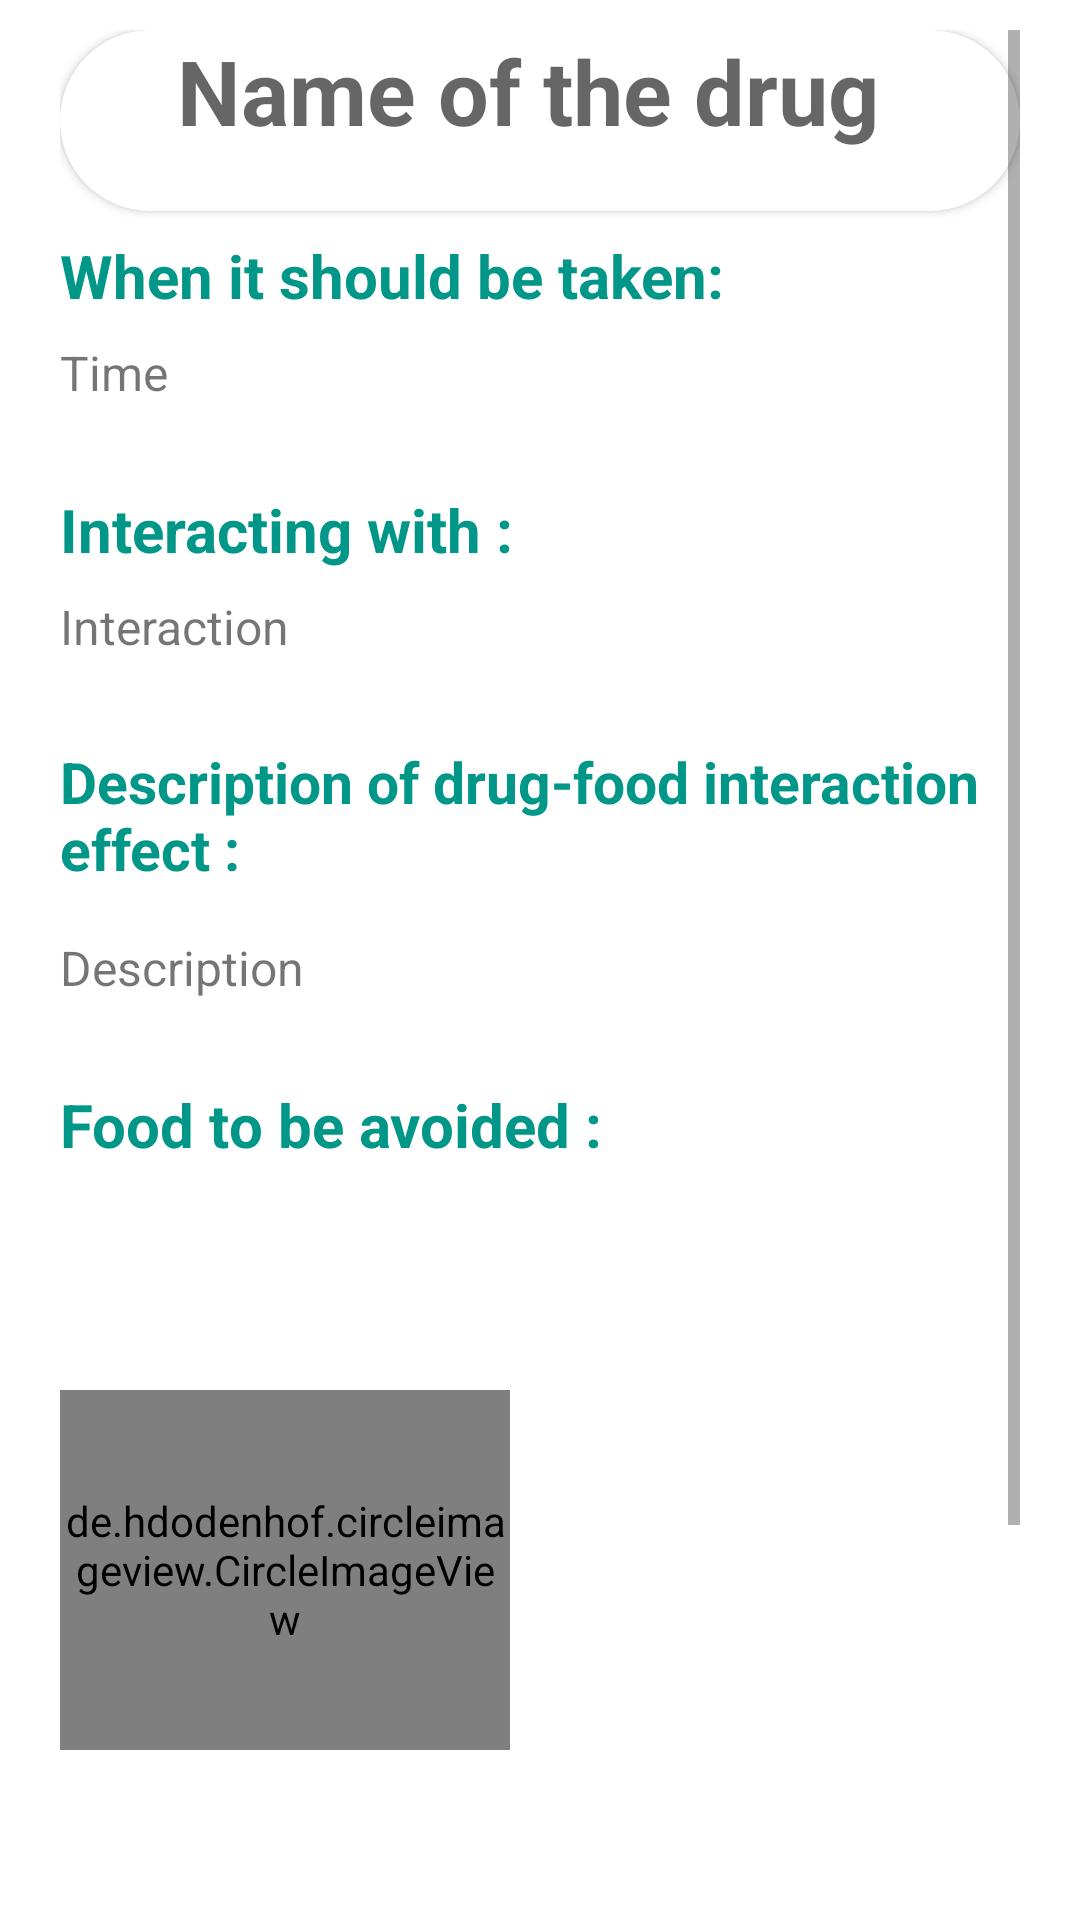

Write the Android layout XML for this screen, with the resource values it uses.
<!-- AndroidManifest.xml: application theme AppTheme -->
<!-- res/layout/activity_secondactivity.xml -->
<?xml version="1.0" encoding="utf-8"?>
<ScrollView xmlns:android="http://schemas.android.com/apk/res/android"
    xmlns:app="http://schemas.android.com/apk/res-auto"
    xmlns:tools="http://schemas.android.com/tools"
    android:id="@+id/linearLayout"
    android:layout_width="match_parent"
    android:layout_height="match_parent"
    android:background="@color/cardview_light_background"
    android:backgroundTint="@android:color/background_light"
    tools:context=".secondactivity"
    android:paddingBottom="20dp"
    android:paddingTop="10dp"
    android:paddingEnd="20dp"
    android:paddingStart="20dp"
    android:orientation="vertical">
    <LinearLayout
        android:layout_width="match_parent"
        android:layout_height="match_parent"
        android:orientation="vertical">
    <androidx.cardview.widget.CardView
        android:layout_width="match_parent"
        android:layout_height="wrap_content"
        android:elevation="50sp"
        android:paddingTop="20dp"
        app:cardCornerRadius="30dp">
    <TextView
        android:id="@+id/Name"
        android:layout_width="match_parent"
        android:layout_height="wrap_content"
        android:paddingBottom="20dp"
        android:layout_marginEnd="8dp"
        android:hint="Name of the drug"
        android:textAlignment="center"
        android:textAppearance="@style/TextAppearance.AppCompat.Body1"
        android:textColor="#009688"
        android:textSize="30sp"
        android:textStyle="bold" />
    </androidx.cardview.widget.CardView>
    <TextView
        android:id="@+id/Time"
        android:layout_width="match_parent"
        android:layout_height="wrap_content"
        android:layout_marginTop="8dp"
        android:layout_marginEnd="8dp"
        android:ems="10"
        android:textColor="#009688"
        android:inputType="none"
        android:text="When it should be taken:"
        android:textAlignment="viewStart"
        android:textSize="20sp"
        android:textStyle="bold" />
    <TextView
        android:id="@+id/Time_Taken"
        android:layout_width="match_parent"
        android:layout_height="wrap_content"
        android:layout_marginTop="8dp"
        android:inputType="none"
        android:paddingBottom="20dp"
        android:text="Time"
        android:textSize="16sp" />
    <TextView
        android:id="@+id/interact"
        android:layout_width="match_parent"
        android:layout_height="wrap_content"
        android:layout_marginTop="8dp"
        android:inputType="none"
        android:textColor="#009688"
        android:text="Interacting with :"
        android:textSize="20sp"
        android:textStyle="bold" />
    <TextView
        android:id="@+id/Interaction"
        android:layout_width="match_parent"
        android:layout_height="wrap_content"
        android:layout_marginTop="8dp"
        android:inputType="none"
        android:paddingBottom="20dp"
        android:text="Interaction"
        android:textAlignment="viewStart"
        android:textSize="16sp" />
    <TextView
        android:id="@+id/describe"
        android:layout_width="match_parent"
        android:layout_height="wrap_content"
        android:layout_marginTop="8dp"
        android:ems="10"
        android:textColor="#009688"
        android:text="Description of drug-food interaction effect :"
        android:textSize="19sp"
        android:textStyle="bold" />
    <TextView
        android:id="@+id/Description"
        android:layout_width="match_parent"
        android:layout_height="wrap_content"
        android:layout_marginTop="16dp"
        android:layout_marginBottom="8dp"
        android:inputType="none"
        android:paddingBottom="20dp"
        android:text="Description"
        android:textAlignment="viewStart"
        android:textSize="16sp" />

        <LinearLayout
            android:layout_width="match_parent"
            android:layout_height="102dp"
            android:orientation="horizontal">

            <TextView
                android:id="@+id/textView"
                android:layout_width="200dp"
                android:layout_height="wrap_content"
                android:paddingBottom="10dp"
                android:text="Food to be avoided :"
                android:textColor="#009688"
                android:textSize="20sp"
                android:textStyle="bold" />

            <TextView
                android:id="@+id/foodavoid"
                android:layout_width="164dp"
                android:layout_height="105dp"
                android:layout_gravity="center"
                android:paddingTop="3.5dp"
                android:textSize="14sp"
                android:textStyle="bold">

            </TextView>
        </LinearLayout>

        <de.hdodenhof.circleimageview.CircleImageView
            android:id="@+id/img_avoid_1"
            android:layout_width="150sp"
            android:layout_height="120sp"
            android:layout_gravity="start"
            android:src="@mipmap/ic_launcher"
            android:onClick="enlarge"/>

        <LinearLayout
        android:layout_width="match_parent"
        android:layout_height="wrap_content"
        android:orientation="horizontal">
    <TextView
        android:id="@+id/Food_Taken"
        android:layout_width="200dp"
        android:layout_height="wrap_content"
        android:layout_marginTop="36dp"
        android:paddingBottom="10dp"
        android:textColor="#009688"
        android:text="Food can be taken : "
        android:textSize="20sp"
        android:textStyle="bold"/>

            <TextView
                android:id="@+id/foodtaken"
                android:layout_width="match_parent"
                android:layout_height="44dp"
                android:layout_marginStart="8dp"
                android:layout_marginTop="36dp"
                android:textSize="14sp"
                android:textStyle="bold" />
        </LinearLayout>

        <de.hdodenhof.circleimageview.CircleImageView
            android:id="@+id/image_benefit_1"
            android:layout_width="150sp"
            android:layout_height="120sp"
            android:layout_gravity="start"
            android:src="@mipmap/ic_launcher"
            android:onClick="enlarge2"/>

    </LinearLayout>

</ScrollView>
<!-- resources referenced by this layout -->
<resources>
  <style name="AppTheme" parent="Theme.AppCompat.Light.DarkActionBar">
          
          <item name="colorPrimary">#009688</item>
  
          <item name="colorAccent">@color/colorAccent</item>
      </style>
  <color name="colorAccent">#F44336</color>
</resources>
